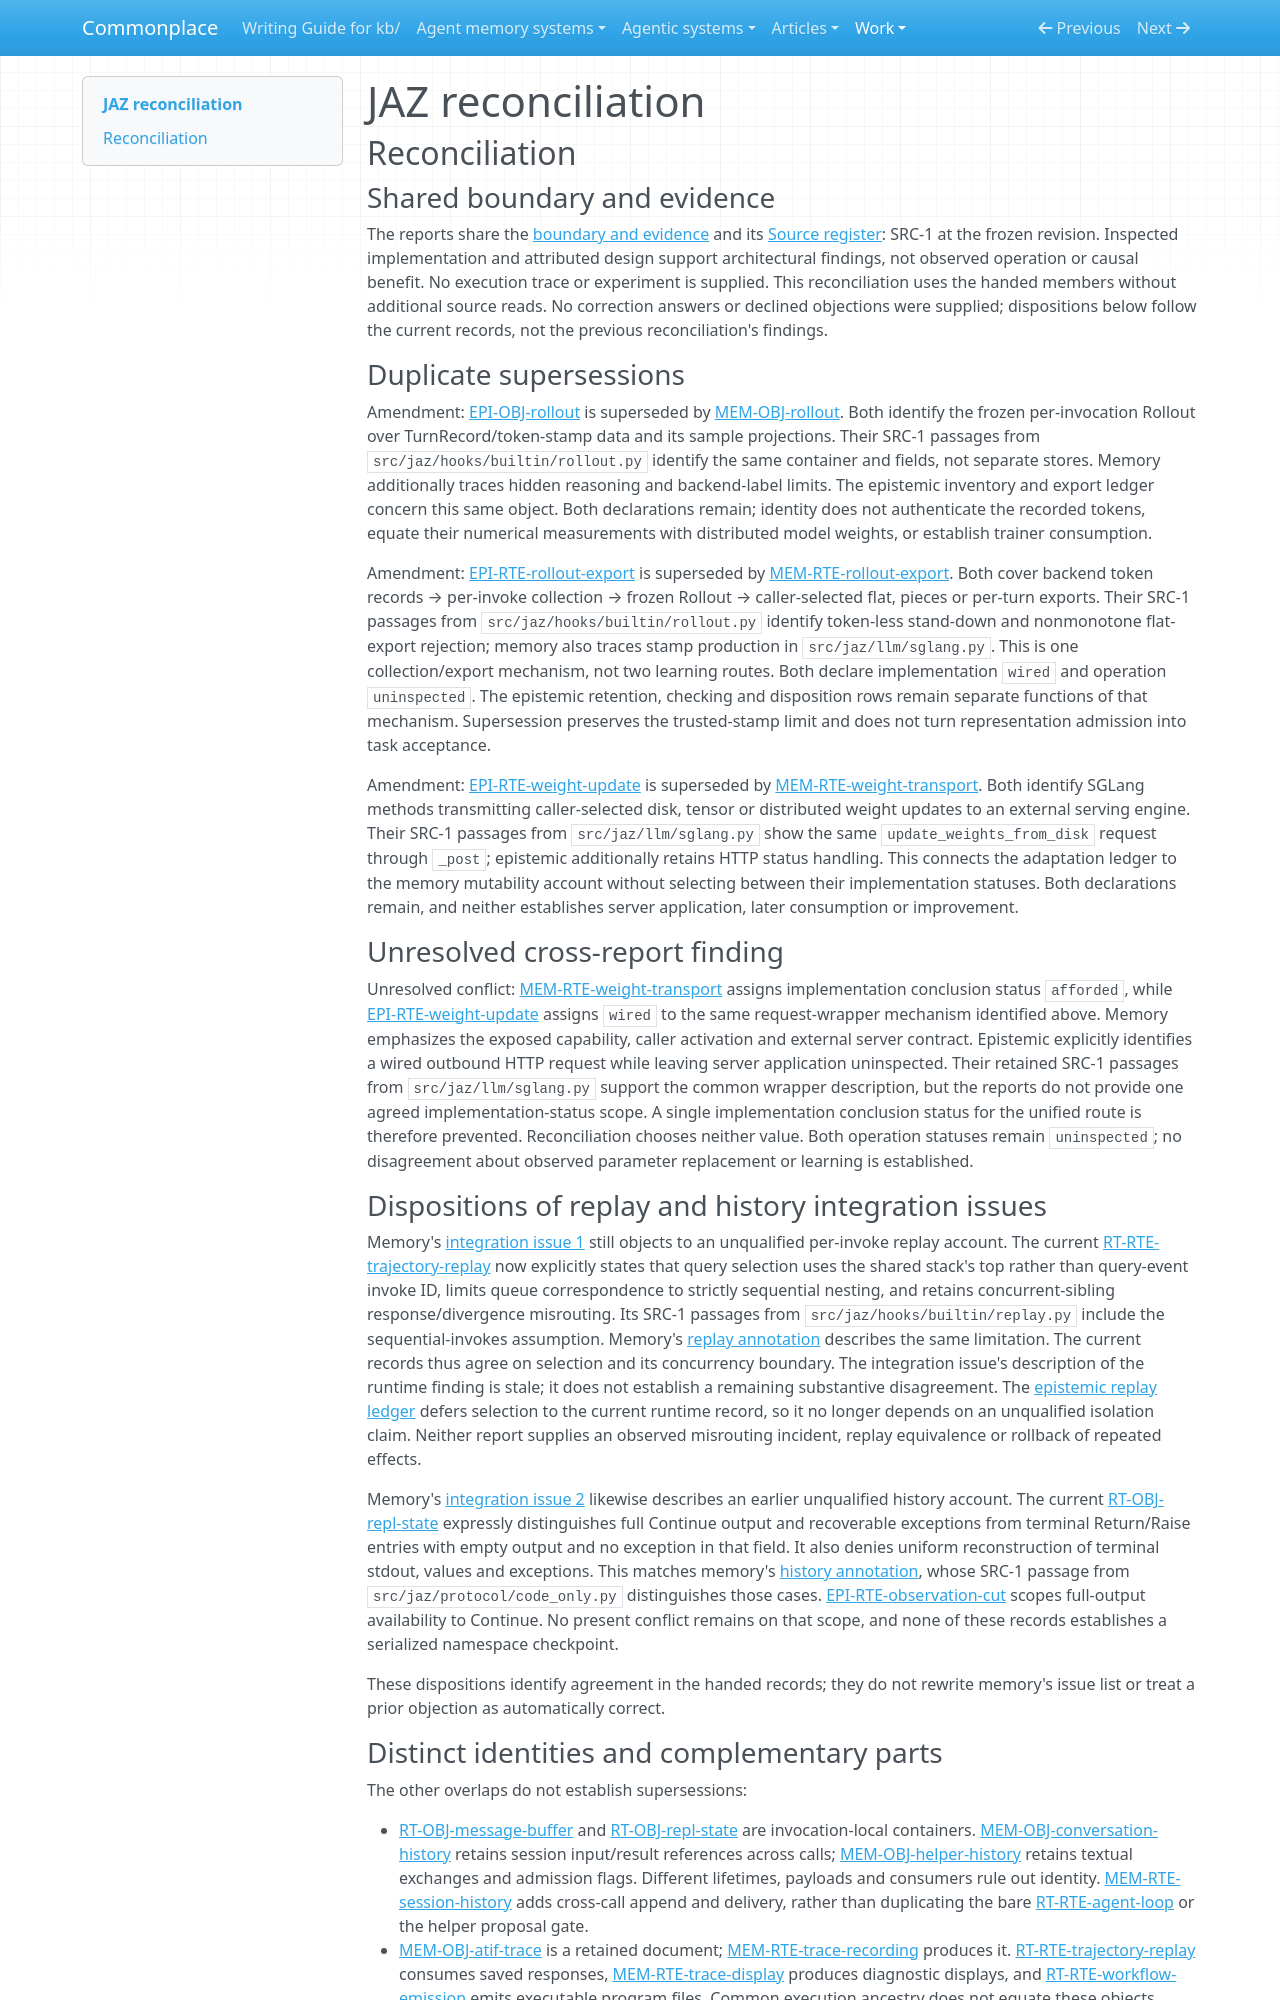

repository: zby/commonplace · page: work/agentic-system-completion/evidence/publications/jaz/AAS-2026-10-15-jaz-a94bea79c61a-01/reconciliation/index.html · generator: mkdocs

---
type: agentic-system-analyses/types/agentic-system-reconciliation-report.md
description: "Reconciliation of JAZ runtime, memory, epistemic and workflow records at the frozen distribution revision."
run-id: AAS-2026-10-15-jaz-a94bea79c61a-01
reviewed-boundary: 0803d4971be785e95b80054b02259664d70fa3da
---

# JAZ reconciliation

## Reconciliation

### Shared boundary and evidence

The reports share the [boundary and evidence](boundary.md#boundary-and-evidence) and its [Source register](boundary.md#source-register): SRC-1 at the frozen revision. Inspected implementation and attributed design support architectural findings, not observed operation or causal benefit. No execution trace or experiment is supplied. This reconciliation uses the handed members without additional source reads. No correction answers or declined objections were supplied; dispositions below follow the current records, not the previous reconciliation's findings.

### Duplicate supersessions

Amendment: [EPI-OBJ-rollout](epistemic.md#epi-obj-rollout) is superseded by [MEM-OBJ-rollout](memory.md#mem-obj-rollout). Both identify the frozen per-invocation Rollout over TurnRecord/token-stamp data and its sample projections. Their SRC-1 passages from `src/jaz/hooks/builtin/rollout.py` identify the same container and fields, not separate stores. Memory additionally traces hidden reasoning and backend-label limits. The epistemic inventory and export ledger concern this same object. Both declarations remain; identity does not authenticate the recorded tokens, equate their numerical measurements with distributed model weights, or establish trainer consumption.

Amendment: [EPI-RTE-rollout-export](epistemic.md#epi-rte-rollout-export) is superseded by [MEM-RTE-rollout-export](memory.md#mem-rte-rollout-export). Both cover backend token records → per-invoke collection → frozen Rollout → caller-selected flat, pieces or per-turn exports. Their SRC-1 passages from `src/jaz/hooks/builtin/rollout.py` identify token-less stand-down and nonmonotone flat-export rejection; memory also traces stamp production in `src/jaz/llm/sglang.py`. This is one collection/export mechanism, not two learning routes. Both declare implementation `wired` and operation `uninspected`. The epistemic retention, checking and disposition rows remain separate functions of that mechanism. Supersession preserves the trusted-stamp limit and does not turn representation admission into task acceptance.

Amendment: [EPI-RTE-weight-update](epistemic.md#epi-rte-weight-update) is superseded by [MEM-RTE-weight-transport](memory.md#mem-rte-weight-transport). Both identify SGLang methods transmitting caller-selected disk, tensor or distributed weight updates to an external serving engine. Their SRC-1 passages from `src/jaz/llm/sglang.py` show the same `update_weights_from_disk` request through `_post`; epistemic additionally retains HTTP status handling. This connects the adaptation ledger to the memory mutability account without selecting between their implementation statuses. Both declarations remain, and neither establishes server application, later consumption or improvement.

### Unresolved cross-report finding

Unresolved conflict: [MEM-RTE-weight-transport](memory.md#mem-rte-weight-transport) assigns implementation conclusion status `afforded`, while [EPI-RTE-weight-update](epistemic.md#epi-rte-weight-update) assigns `wired` to the same request-wrapper mechanism identified above. Memory emphasizes the exposed capability, caller activation and external server contract. Epistemic explicitly identifies a wired outbound HTTP request while leaving server application uninspected. Their retained SRC-1 passages from `src/jaz/llm/sglang.py` support the common wrapper description, but the reports do not provide one agreed implementation-status scope. A single implementation conclusion status for the unified route is therefore prevented. Reconciliation chooses neither value. Both operation statuses remain `uninspected`; no disagreement about observed parameter replacement or learning is established.

### Dispositions of replay and history integration issues

Memory's [integration issue 1](memory.md#integration-issues) still objects to an unqualified per-invoke replay account. The current [RT-RTE-trajectory-replay](runtime.md#rt-rte-trajectory-replay) now explicitly states that query selection uses the shared stack's top rather than query-event invoke ID, limits queue correspondence to strictly sequential nesting, and retains concurrent-sibling response/divergence misrouting. Its SRC-1 passages from `src/jaz/hooks/builtin/replay.py` include the sequential-invokes assumption. Memory's [replay annotation](memory.md#on-rt-rte-trajectory-replay) describes the same limitation. The current records thus agree on selection and its concurrency boundary. The integration issue's description of the runtime finding is stale; it does not establish a remaining substantive disagreement. The [epistemic replay ledger](epistemic.md#authority-route-ledger) defers selection to the current runtime record, so it no longer depends on an unqualified isolation claim. Neither report supplies an observed misrouting incident, replay equivalence or rollback of repeated effects.

Memory's [integration issue 2](memory.md#integration-issues) likewise describes an earlier unqualified history account. The current [RT-OBJ-repl-state](runtime.md#rt-obj-repl-state) expressly distinguishes full Continue output and recoverable exceptions from terminal Return/Raise entries with empty output and no exception in that field. It also denies uniform reconstruction of terminal stdout, values and exceptions. This matches memory's [history annotation](memory.md#on-rt-obj-repl-state), whose SRC-1 passage from `src/jaz/protocol/code_only.py` distinguishes those cases. [EPI-RTE-observation-cut](epistemic.md#epi-rte-observation-cut) scopes full-output availability to Continue. No present conflict remains on that scope, and none of these records establishes a serialized namespace checkpoint.

These dispositions identify agreement in the handed records; they do not rewrite memory's issue list or treat a prior objection as automatically correct.
